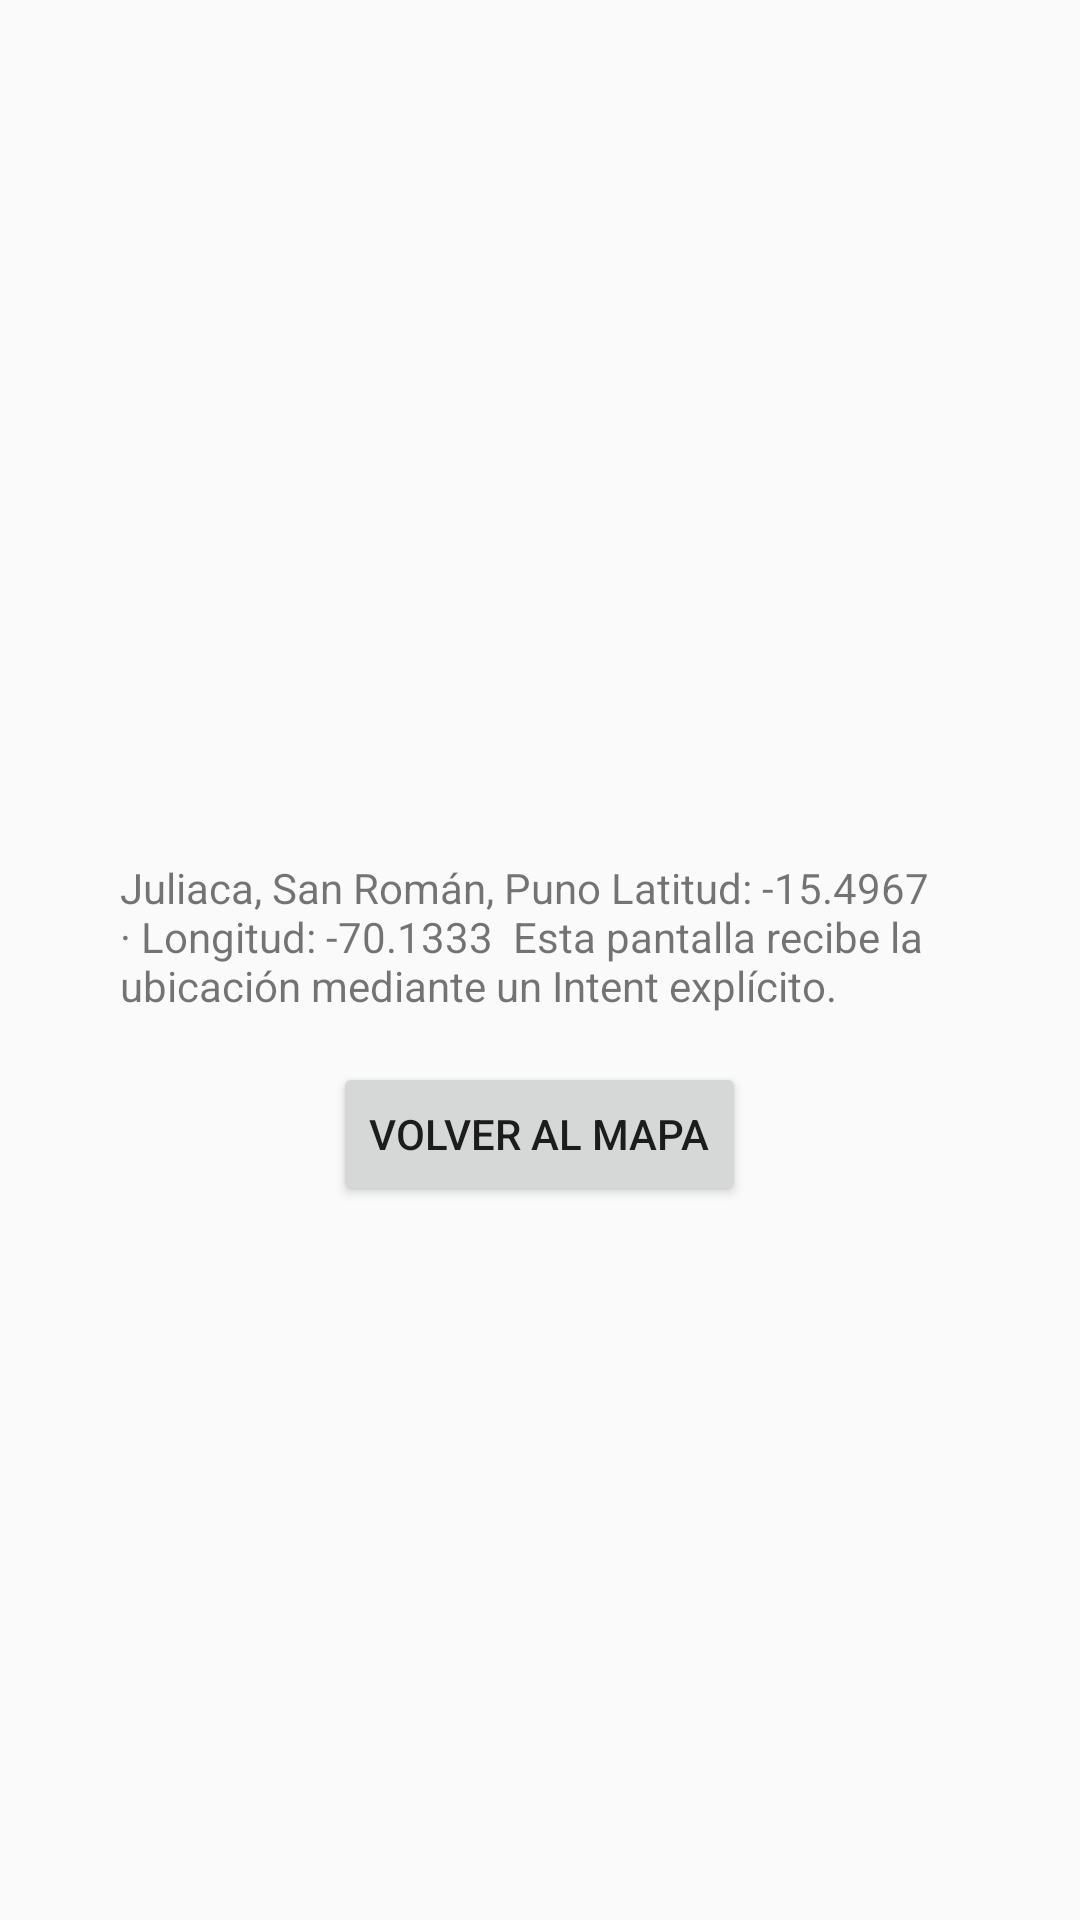

Layout XML and referenced resources for this Android screen:
<!-- AndroidManifest.xml: application theme Theme.Comp_APP_Cap6 -->
<!-- res/layout/activity_detail.xml -->
<LinearLayout xmlns:android="http://schemas.android.com/apk/res/android" android:layout_width="match_parent" android:layout_height="match_parent" android:orientation="vertical" android:gravity="center" android:padding="24dp" android:fitsSystemWindows="true">
<TextView android:id="@+id/txtDetalleUbicacion" android:layout_width="match_parent" android:layout_height="wrap_content" android:textSize="24sp" android:gravity="center" />
<TextView android:layout_width="match_parent" android:layout_height="wrap_content" android:padding="16dp" android:text="Juliaca, San Román, Puno
Latitud: -15.4967 · Longitud: -70.1333

Esta pantalla recibe la ubicación mediante un Intent explícito." />
<Button android:id="@+id/btnVolver" android:layout_width="wrap_content" android:layout_height="wrap_content" android:text="Volver al mapa" />
</LinearLayout>
<!-- resources referenced by this layout -->
<resources>
  <style name="Theme.Comp_APP_Cap6" parent="android:Theme.Material.Light.NoActionBar" />
</resources>
